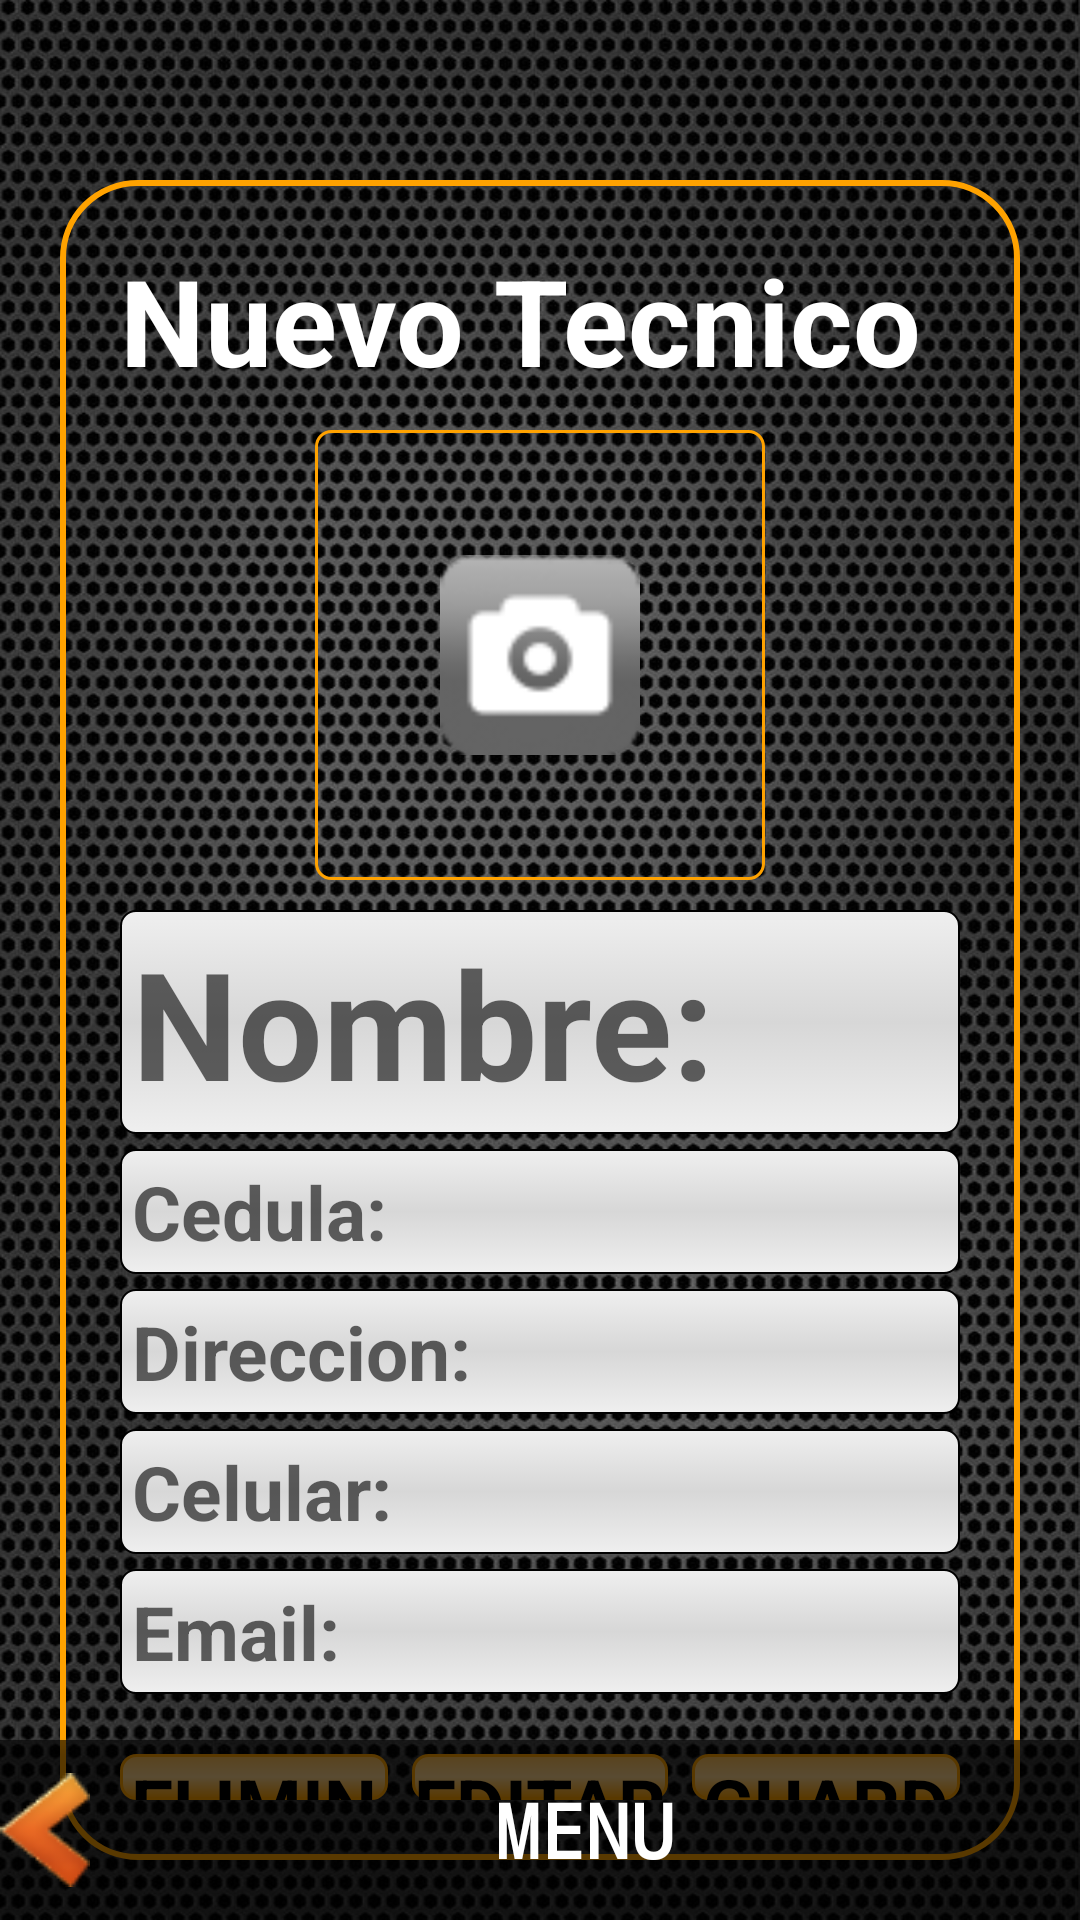

The Android layout XML behind this screen, and the referenced resources:
<!-- AndroidManifest.xml: application theme AppTheme -->
<!-- res/layout/newtecnico.xml -->
<?xml version="1.0" encoding="utf-8"?>
<RelativeLayout xmlns:android="http://schemas.android.com/apk/res/android"
    android:layout_width="fill_parent"
    android:layout_height="fill_parent"
    android:background="@drawable/fondoapp1" >

    <LinearLayout
        android:layout_width="fill_parent"
        android:layout_height="fill_parent"
        android:orientation="vertical"
        android:padding="20dp" 
        android:layout_marginTop="10dp">

        <ImageView
            android:id="@+id/img"
            android:layout_width="match_parent"
            android:layout_height="wrap_content"
            android:contentDescription="@string/logo"
            android:src="@drawable/logo2" />

        <LinearLayout
            android:id="@+id/l1"
            android:layout_width="match_parent"
            android:layout_height="wrap_content"
            android:layout_marginTop="30dp"
            android:background="@drawable/lineas"
            android:orientation="vertical"
            android:padding="20dp" >

            <TextView
                android:layout_width="match_parent"
                android:layout_height="wrap_content"
                android:text="@string/n_tecnico"
                android:textSize="40sp"
                android:textStyle="bold" 
                android:textColor="#FFFFFF"/>

            <ImageButton
                android:id="@+id/foto"
                android:layout_width="150dp"
                android:layout_height="150dp"
                android:layout_gravity="center_horizontal"
                android:layout_marginTop="10dp"
                android:adjustViewBounds="true"
                android:contentDescription="@string/tecnico_"
                android:src="@drawable/imagencamara"
                android:background="@drawable/fotoimg"
                android:padding="5dp" />

            <AutoCompleteTextView
                android:id="@+id/nombre"
                android:layout_width="match_parent"
                android:layout_height="wrap_content"
                android:layout_marginTop="10dp"
                android:background="@drawable/edittext_select"
                android:hint="@string/Nombre"
                android:inputType="text"
                android:textSize="50sp" />

            <EditText
                android:id="@+id/cedula"
                android:layout_width="match_parent"
                android:layout_height="wrap_content"
                android:layout_marginTop="5dp"
                android:background="@drawable/edittext_select"
                android:hint="@string/Cedula"
                android:inputType="number" />

            <EditText
                android:id="@+id/dir"
                android:layout_width="match_parent"
                android:layout_height="wrap_content"
                android:layout_marginTop="5dp"
                android:background="@drawable/edittext_select"
                android:hint="@string/direccion"
                android:inputType="text" />

            <EditText
                android:id="@+id/tel"
                android:layout_width="match_parent"
                android:layout_height="wrap_content"
                android:layout_marginTop="5dp"
                android:background="@drawable/edittext_select"
                android:hint="@string/celular"
                android:inputType="phone" />

            <EditText
                android:id="@+id/email"
                android:layout_width="match_parent"
                android:layout_height="wrap_content"
                android:layout_marginTop="5dp"
                android:background="@drawable/edittext_select"
                android:hint="@string/email"
                android:inputType="textEmailAddress" />

            <LinearLayout
                android:layout_width="match_parent"
                android:layout_height="wrap_content"
                android:layout_marginTop="20dp"
                android:orientation="horizontal"
                android:weightSum="3" >

                <Button
                    android:id="@+id/eliminar"
                    style="@style/MultiGradient"
                    android:layout_width="wrap_content"
                    android:layout_height="wrap_content"
                    android:layout_marginEnd="4dp"
                    android:layout_marginRight="4dp"
                    android:layout_weight="1"
                    android:text="@string/borrar" />

                <Button
                    android:id="@+id/editar"
                    style="@style/MultiGradient"
                    android:layout_width="wrap_content"
                    android:layout_height="wrap_content"
                    android:layout_marginLeft="4dp"
                    android:layout_marginRight="4dp"
                    android:layout_weight="1"
                    android:text="@string/editar" />

                <Button
                    android:id="@+id/guardar"
                    style="@style/MultiGradient"
                    android:layout_width="wrap_content"
                    android:layout_height="wrap_content"
                    android:layout_marginLeft="4dp"
                    android:layout_marginStart="4dp"
                    android:layout_weight="1"
                    android:text="@string/guardar" />
            </LinearLayout>
        </LinearLayout>
    </LinearLayout>

    <Button
        android:id="@+id/menu"
        android:layout_width="fill_parent"
        android:layout_height="60sp"
        android:layout_alignParentBottom="true"
        android:layout_gravity="center_horizontal"
        android:layout_marginTop="10dp"
        android:background="@drawable/atras"
        android:drawableLeft="@drawable/menorque"
        android:drawableStart="@drawable/menorque"
        android:text="@string/menu"
        android:textColor="#FFFFFF"
        android:typeface="monospace" />

</RelativeLayout>
<!-- resources referenced by this layout -->
<resources>
  <!-- drawable atras (drawable) -->
  <?xml version="1.0" encoding="utf-8"?>
  <selector xmlns:android="http://schemas.android.com/apk/res/android">
  
      <item android:state_pressed="false"><shape>
              <solid android:color="#99000000" />
  
              <stroke android:color="#000000" />
          </shape></item>
      <item android:state_pressed="true"><shape>
              <stroke android:width="2dp" android:color="#FFA200" />
  
              <solid android:color="#FFC155" />
          </shape></item>
  
  </selector>
  <!-- drawable fotoimg (drawable) -->
  <?xml version="1.0" encoding="utf-8"?>
  <selector xmlns:android="http://schemas.android.com/apk/res/android">
  
      <item android:state_pressed="false"><shape>
              <stroke android:width="1dp" android:color="#FFA200" />
  
              <corners android:radius="5dp" />
          </shape></item>
      <item android:state_pressed="true"><shape>
              <stroke android:width="2dp" android:color="#FFA200" />
  
              <corners android:radius="5dp" />
  
              <solid android:color="#FFC155" />
          </shape></item>
      <item android:state_enabled="false"><shape>
              <stroke android:width="1dp" android:color="#000000" />
  
              <corners android:radius="5dp" />
  
              <solid android:color="#FEFEFE" />
          </shape></item>
  
  </selector>
  <!-- drawable lineas (drawable) -->
  <shape xmlns:android="http://schemas.android.com/apk/res/android" >
  
     
      <corners android:radius="25dp" />
      <solid android:color="#00000000"/>
      
      
      <stroke
          android:width="2dp"
          android:color="#FFA200" />
  
  </shape>
  <string name="Cedula">Cedula:</string>
  <string name="Nombre">Nombre:</string>
  <string name="borrar">Eliminar</string>
  <string name="celular">Celular:</string>
  <string name="direccion">Direccion:</string>
  <string name="editar">Editar</string>
  <string name="email">Email:</string>
  <string name="guardar">Guardar</string>
  <string name="logo">logo</string>
  <string name="menu">MENU</string>
  <string name="n_tecnico">Nuevo Tecnico</string>
  <string name="tecnico_">Tecnico:</string>
  <style name="MultiGradient">
          <item name="android:background">@drawable/botonselect</item>
          <item name="android:padding">@dimen/button_padding</item>
          <item name="android:textColor">@drawable/selector_color</item>
      </style>
  <style name="AppTheme" parent="AppBaseTheme">
          <item name="android:ems">16</item>
          <item name="android:lines">1</item>
          <item name="android:textSize">25sp</item>
          <item name="android:textStyle">bold </item>
          <item name="android:typeface">sans</item>
      </style>
  <!-- drawable selector_color (drawable) -->
  <?xml version="1.0" encoding="utf-8"?>
  
  <selector xmlns:android="http://schemas.android.com/apk/res/android">
  
      <item android:state_pressed="true" android:color="@color/pressed_text" />
      <item android:state_focused="false" android:state_enabled="true" android:color="@color/normal_text" />
      <item android:state_focused="false" android:state_enabled="false" android:color="@color/disabled_text" />
  
      
  </selector>
  <style name="AppBaseTheme" parent="Theme.AppCompat.Light">
          
      </style>
  <color name="pressed_text">#FFFFFF</color>
  <color name="normal_text">#000000</color>
  <color name="disabled_text">#EBC7BE</color>
</resources>
